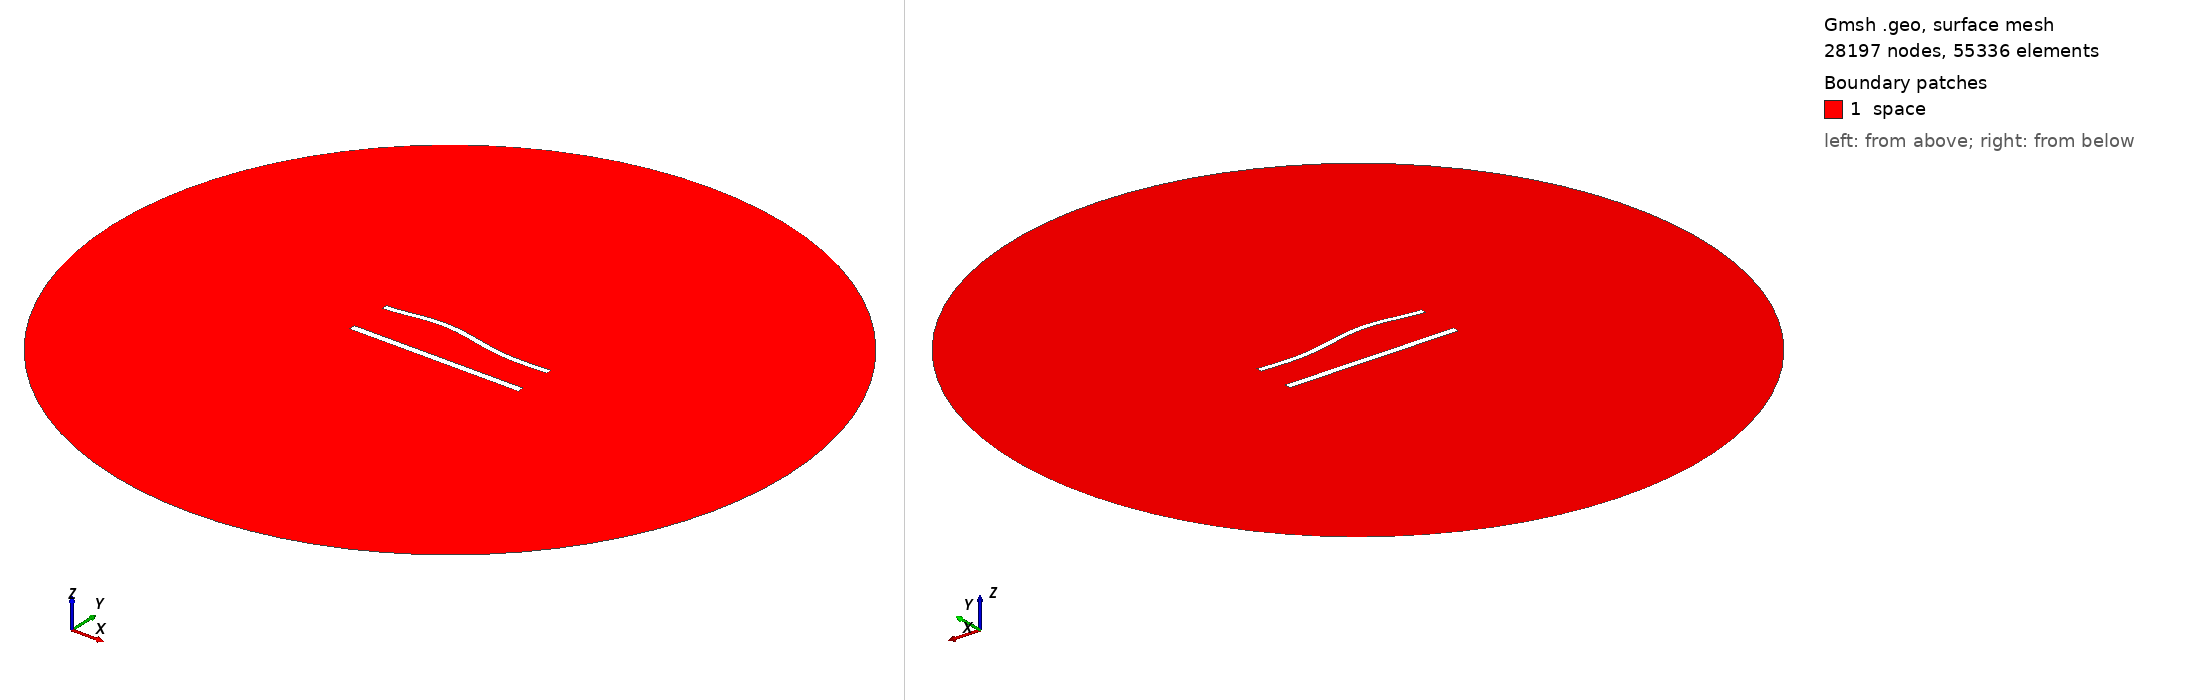

Gmsh geometry script, surface-meshed: 28197 nodes, 55336 surface elements. Boundary patches (legend numbers): 1 space. Left view from above one corner, right view from below the opposite corner. Legend entries are the model's physical surfaces. The drawing asked Gmsh for element sizes between 1% and 20% of the model's largest extent; the script's own settings can give other sizes.

=== 998.geo (drawn) ===
//---------------------------------------
// Geometry kernel
//---------------------------------------

SetFactory("OpenCASCADE");



//---------------------------------------
// Parameters of the geometry
//---------------------------------------

// Overetch of the upper plate
overetch = 0.25;

// Distance between the plates
distance = 25.0;

// Discretization over the x axis (for the deformation)
nx = 50; 

// Length of the plate
L = 100 - overetch; 

// Number of modes
n = 4; 

// 1st mode coefficient
coeff(1) = -1.5;
beta(1) = 0.596864 * 3.1415926535 / L;

// 2nd mode coefficient
coeff(2) = 1.5;
beta(2) = 1.49418 * 3.1415926535 / L;

// 3rd mode coefficient
coeff(3) = 1.5;
beta(3) = 2.50025 * 3.1415926535 / L;

// 4th mode coefficient
coeff(4) = 0.0;
beta(4) = 3.49999 * 3.1415926535 / L;



//---------------------------------------
// Upper plate (deformed rectangle)
//---------------------------------------

// Coordiantes of the upper plate
xmin = -50;
xmax = 50 - overetch;

// Height of the upper plate
yheight = 4 - 2 * overetch;

// Indexes of the points
UpperID[] = {};
LowerID[] = {};
LeftID[] = {};
RightID[] = {};

// Point index
p = 1;

// Horizontal edges
For i In {1:nx}
    x = xmin + (i-1)*(xmax - xmin)/(nx-1);

    y_bottom = distance / 2 + overetch;
    For j In {1:n}
        C = (Cosh(beta(j)*L) + Cos(beta(j)*L)) / (Sinh(beta(j)*L) + Sin(beta(j)*L));
        y_bottom  = y_bottom + coeff(j) * (Cosh(beta(j)*(x+50)) - Cos(beta(j)*(x+50)) - C * (Sinh(beta(j)*(x+50)) - Sin(beta(j)*(x+50))));
    EndFor

    y_top = y_bottom + yheight;

    Point(p) = {x, y_top, 0, 1.0};
    UpperID[i] = p;
    p = p + 1;

    Point(p) = {x, y_bottom, 0, 1.0};
    LowerID[i] = p;
    p = p + 1;
EndFor

// Create point lists
UpperPts[] = {}; LowerPts[] = {};
For i In {1:nx}
  UpperPts[] += {UpperID[i]};
  LowerPts[] += {LowerID[i]};
EndFor

// Build splines
Spline(1) = {UpperPts[]};
Spline(2) = {LowerPts[]};
Line(3) = {LowerPts[nx-1], UpperPts[nx-1]};
Line(4) = {LowerPts[0], UpperPts[0]};

// Build the plane surface
Curve Loop(1) = {2, 3, -1, -4};
Plane Surface(1) = {1};



//---------------------------------------
// Lower plate (rectangle)
//---------------------------------------

// Vertices
Point(1001) = {-50, -distance/2, 0, 1.0};
Point(1002) = { 50, -distance/2, 0, 1.0};
Point(1003) = { 50,  -distance/2 + 4, 0, 1.0};
Point(1004) = {-50,  -distance/2 + 4, 0, 1.0};

// Edges
Line(5) = {1001, 1002};
Line(6) = {1002, 1003};
Line(7) = {1003, 1004};
Line(8) = {1004, 1001};

// Plane surface
Line Loop(2) = {5, 6, 7, 8};
Plane Surface(2) = {2}; 



//---------------------------------------
// Outer (fictious) boundary
//---------------------------------------

// Points
Point(1005) = {0, 0, 0};       // Center
Point(1006) = {200, 0, 0};     // Start point
Point(1007) = {0, 200, 0};     // 90 degrees
Point(1008) = {-200, 0, 0};    // 180 degrees
Point(1009) = {0, -200, 0};    // 270 degrees

// Circle arcs (each needs start, center, end)
Circle(9) = {1006, 1005, 1007};
Circle(10) = {1007, 1005, 1008};
Circle(11) = {1008, 1005, 1009};
Circle(12) = {1009, 1005, 1006};

// Plane surface for the entire domain
Curve Loop(3) = {9, 10, 11, 12};
Surface(3) = {3};

// Subtract the plates from the whole domain to obtain the actual domain where we want to solve the equations
BooleanDifference{ Surface{3}; Delete; }{ Surface{1}; Surface{2}; Delete; }




//---------------------------------------
// Transfinite Lines/Curves
//---------------------------------------

// Set the number of points on the boundaries
r = 6;
d = 0.15;

// Plates
Transfinite Curve {1} = 50*r/4 Using Progression 1;
Transfinite Line {2} = 50*r Using Progression 1;
Transfinite Curve {3, 4} = 2*r Using Progression 1+d;
Transfinite Line {5} = 50*r/4 Using Progression 1;
Transfinite Line {7} = 50*r Using Progression 1;
Transfinite Line {6} = 2*r Using Progression 1-d;
Transfinite Line {8} = 2*r Using Progression 1+d;

// Outer boundary
Transfinite Line {9, 10, 11, 12} = 20 Using Progression 1;



//---------------------------------------
// Physical groups
//---------------------------------------                

// Physical curves (boundaries)
Physical Line("force_segment", 10) = {2};
Physical Line("upper_plate", 11) = {1, 3, 4};
Physical Line("lower_plate", 12) = {5, 6, 7, 8};
Physical Line("boundary", 20) = {9, 10, 11, 12};

// Physical Surfaces
Physical Surface("space", 30) = {3};



//---------------------------------------
// 6. Generate the Mesh
//---------------------------------------

// 2D mesh generation
Mesh 2;
